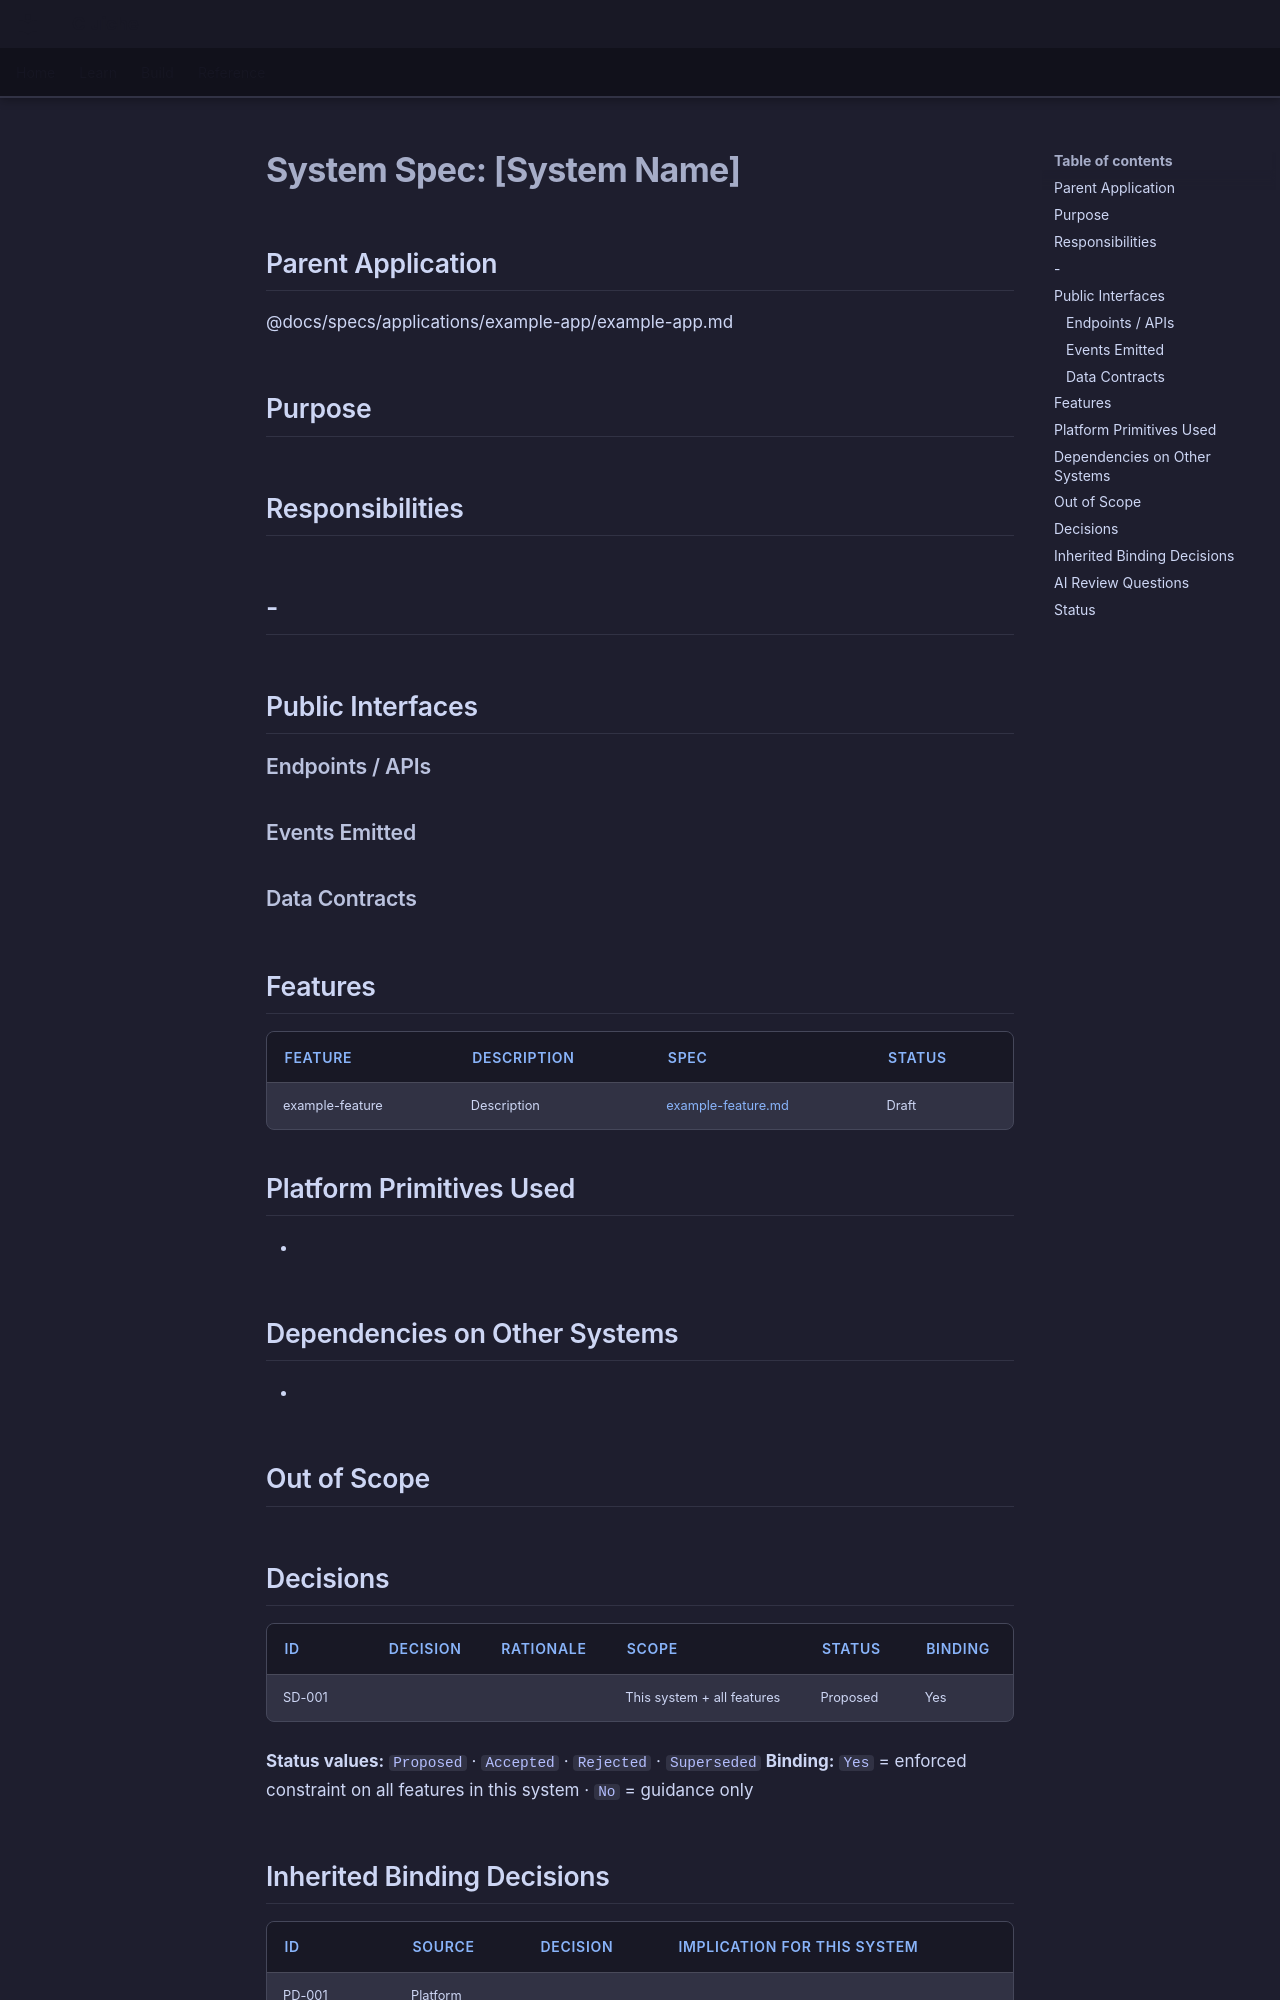

repository: LenihanConor/Cluiche · page: specs/applications/example-app/systems/example-system/example-system/index.html · generator: mkdocs

# System Spec: [System Name]

## Parent Application
@docs/specs/applications/example-app/example-app.md

## Purpose
<!-- One paragraph: what does this system own? -->

## Responsibilities
- 
- 

## Public Interfaces
<!-- APIs, events, or data contracts that other systems depend on. -->

### Endpoints / APIs


### Events Emitted


### Data Contracts


## Features
<!-- All features within this system. -->
| Feature | Description | Spec | Status |
|---------|-------------|------|--------|
| example-feature | Description | [example-feature.md](example-feature.md) | Draft |

## Platform Primitives Used
<!-- Which shared platform modules does this system consume? -->
- 

## Dependencies on Other Systems
<!-- Other systems this one calls or consumes. -->
- 

## Out of Scope
<!-- What this system deliberately does NOT handle. -->

## Decisions
<!-- Decisions specific to this system. Binding decisions cascade to all features within it.
     AI: Before adding a decision here, check parent app (AD-) and platform (PD-) decisions
     for conflicts. Use SD- prefix for system-level decision IDs. -->

| ID | Decision | Rationale | Scope | Status | Binding |
|----|----------|-----------|-------|--------|---------|
| SD-001 | | | This system + all features | Proposed | Yes |

**Status values:** `Proposed` · `Accepted` · `Rejected` · `Superseded`
**Binding:** `Yes` = enforced constraint on all features in this system · `No` = guidance only

## Inherited Binding Decisions
<!-- AI: Populate this automatically by reading parent specs. List every Binding=Yes
     decision from Platform and Application levels that applies to this system.
     Keep in sync whenever parent specs change. -->

| ID | Source | Decision | Implication for this system |
|----|--------|----------|-----------------------------|
| PD-001 | Platform | | |
| AD-001 | App | | |
